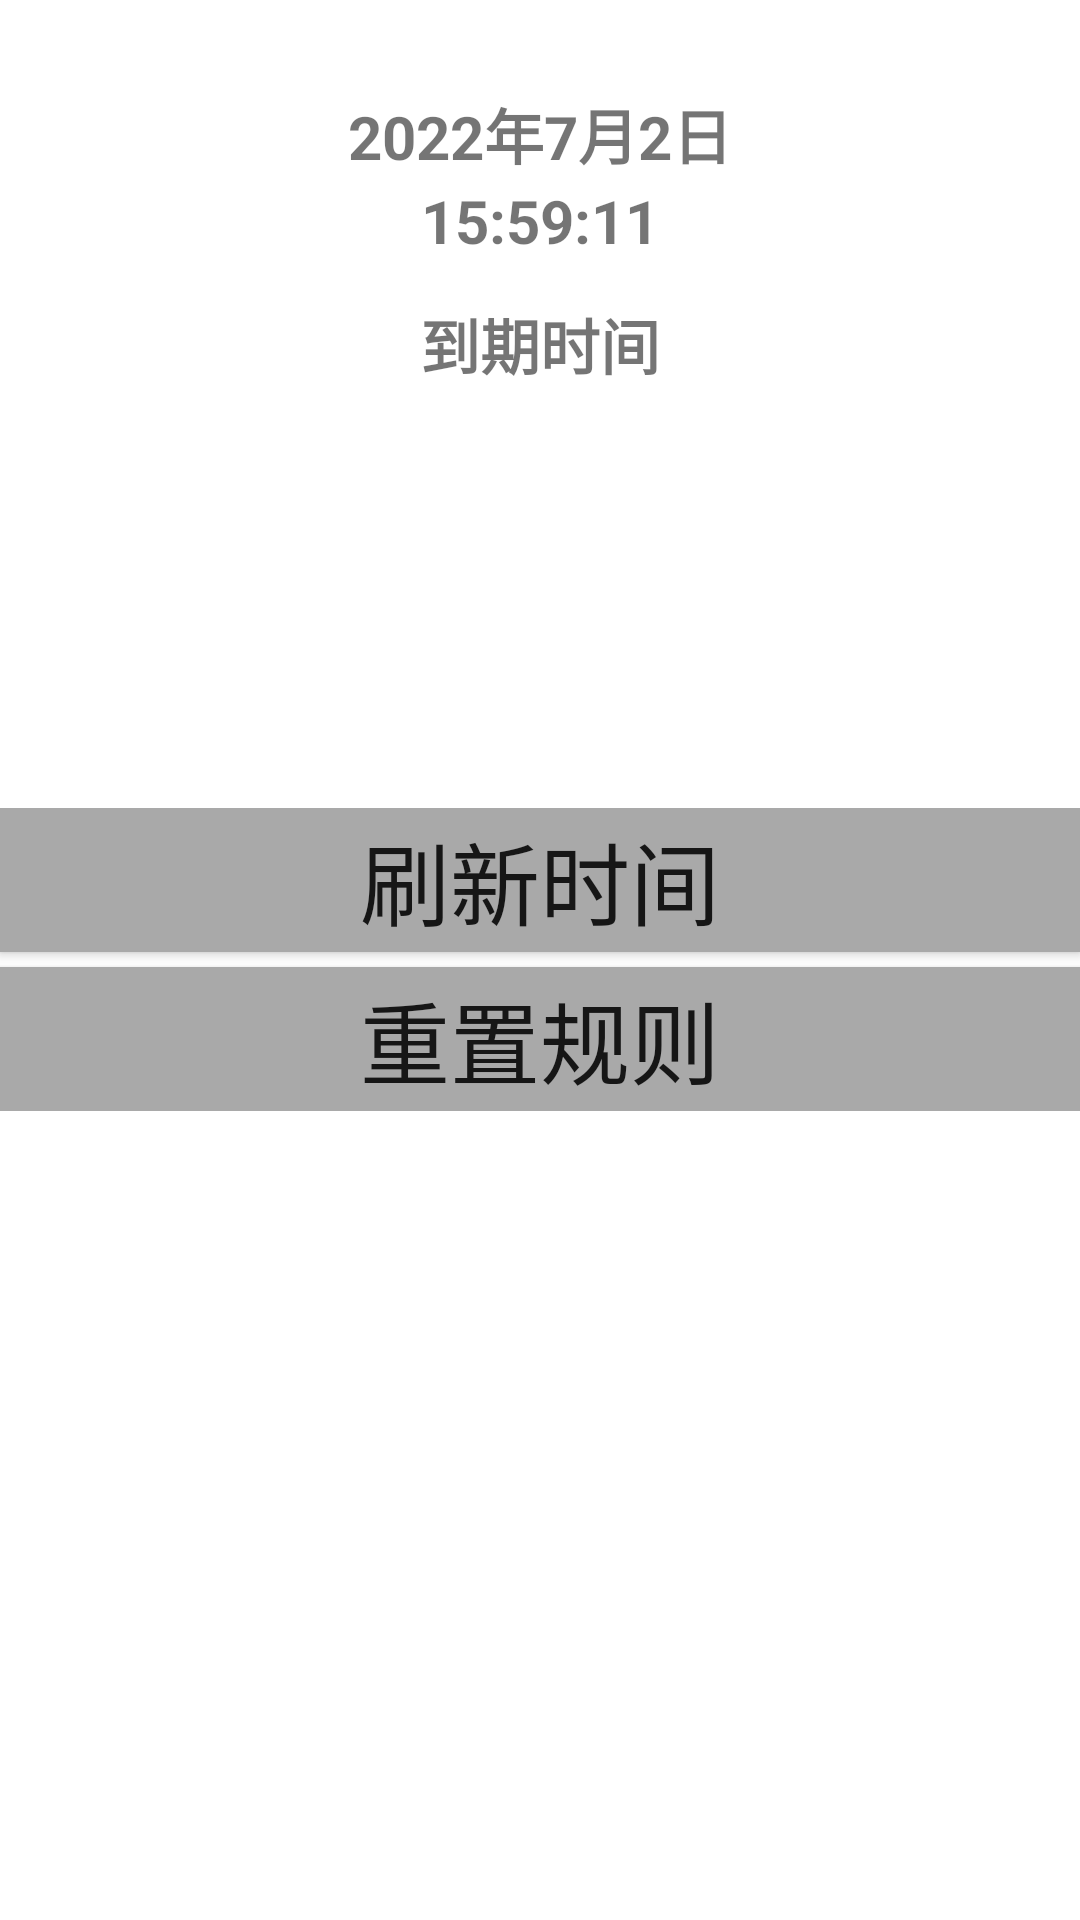

Here is an Android app screen rendered from its layout file. Give the layout XML and the strings, colors and styles it references.
<!-- AndroidManifest.xml: application theme Theme.UdpTcp -->
<!-- res/layout/cehua.xml -->
<?xml version="1.0" encoding="utf-8"?>
<RelativeLayout xmlns:android="http://schemas.android.com/apk/res/android"
    android:layout_width="match_parent"
    android:layout_height="match_parent"
    android:layout_gravity="start"
    android:clickable="true">

    <TextView
        android:layout_width="wrap_content"
        android:layout_height="wrap_content"
        android:layout_centerHorizontal="true"
        android:layout_marginTop="30dp"
        android:text="2022年7月2日"
        android:textSize="20dp"
        android:textStyle="bold"
        android:id="@+id/date">

    </TextView>

    <TextView
        android:layout_width="wrap_content"
        android:layout_height="wrap_content"
        android:layout_centerHorizontal="true"
        android:layout_marginTop="60dp"
        android:text="15:59:11"
        android:textSize="20dp"
        android:textStyle="bold"
        android:id="@+id/times">


    </TextView>

    <TextView
        android:layout_width="wrap_content"
        android:layout_height="wrap_content"
        android:layout_centerHorizontal="true"
        android:layout_marginTop="100dp"
        android:text="到期时间"
        android:textSize="20dp"
        android:textStyle="bold">

    </TextView>

    <LinearLayout
        android:layout_width="match_parent"
        android:layout_height="wrap_content"
        android:layout_centerVertical="true"
        android:layout_centerHorizontal="true"
        android:orientation="vertical">

        <Button
            android:layout_width="match_parent"
            android:layout_height="wrap_content"
            android:text="刷新时间"
            android:textSize="30dp"
            android:background="#A9A9A9"
            android:id="@+id/shuaxin"
            android:layout_gravity="center">

        </Button>

        <Button
            android:layout_marginTop="5dp"
            android:layout_width="match_parent"
            android:layout_height="wrap_content"
            android:text="重置规则"
            android:textSize="30dp"
            android:background="#A9A9A9"
            android:id="@+id/chongzhi"
            android:layout_gravity="center">

        </Button>

    </LinearLayout>



</RelativeLayout>
<!-- resources referenced by this layout -->
<resources>
  <style name="Theme.UdpTcp" parent="Theme.MaterialComponents.DayNight.DarkActionBar">
          
          <item name="colorPrimary">@color/purple_500</item>
          <item name="colorPrimaryVariant">@color/purple_700</item>
          <item name="colorOnPrimary">@color/white</item>
          
          <item name="colorSecondary">@color/teal_200</item>
          <item name="colorSecondaryVariant">@color/teal_700</item>
          <item name="colorOnSecondary">@color/black</item>
          
          <item name="android:statusBarColor" tools:targetApi="l">?attr/colorPrimaryVariant</item>
          
      </style>
  <!-- not gathered from this repository: default colours our renderer supplied (Android Studio template values) -->
  <color name="purple_500">#FF6200EE</color>
  <color name="purple_700">#FF3700B3</color>
  <color name="teal_200">#FF03DAC5</color>
  <color name="teal_700">#FF018786</color>
  <color name="black">#FF000000</color>
  <color name="white">#FFFFFFFF</color>
</resources>
